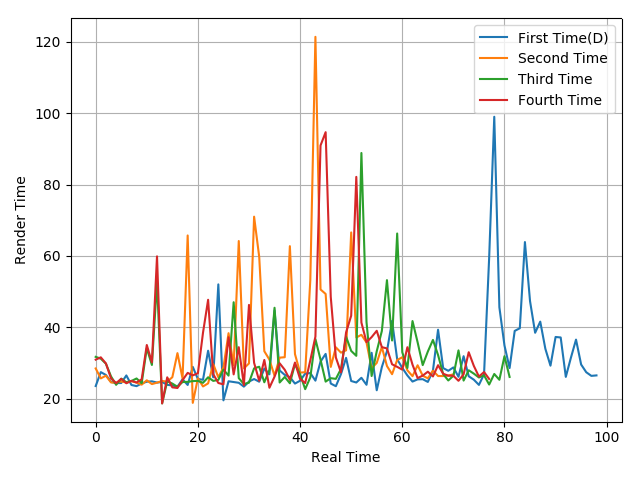

The data file committed next to this chart (first rows):
23.51, 27.41, 26.61, 24.69, 24.32, 24.36, 26.48, 23.8, 23.48, 24.25, 24.72, 24.83, 24.48, 24.66, 23.85, 23.67, 23.33, 25.4, 23.81, 28.88, 25.48, 25.26, 33.42, 25.96
28.44, 25.65, 26.41, 24.51, 24.45, 24.77, 24.51, 24.88, 24.47, 23.9, 25.12, 24.05, 24.46, 24.93, 24.75, 25.99, 32.74, 25.61, 65.74, 18.79, 25.67, 23.39, 24.25, 29.69
31.69, 31.18, 29.78, 26.21, 23.85, 25.58, 24.58, 24.93, 25.63, 24.3, 34.12, 29.41, 52.81, 18.64, 24.84, 24.19, 23.3, 24.63, 24.68, 24.89, 24.96, 24.41, 25.96, 24.95
30.91, 31.56, 29.84, 25.67, 24.33, 25.52, 24.29, 24.97, 24.49, 25.4, 35.02, 30.14, 59.88, 18.64, 25.95, 23.14, 22.96, 25.17, 27.2, 26.5, 27.09, 38.46, 47.7, 26.85
